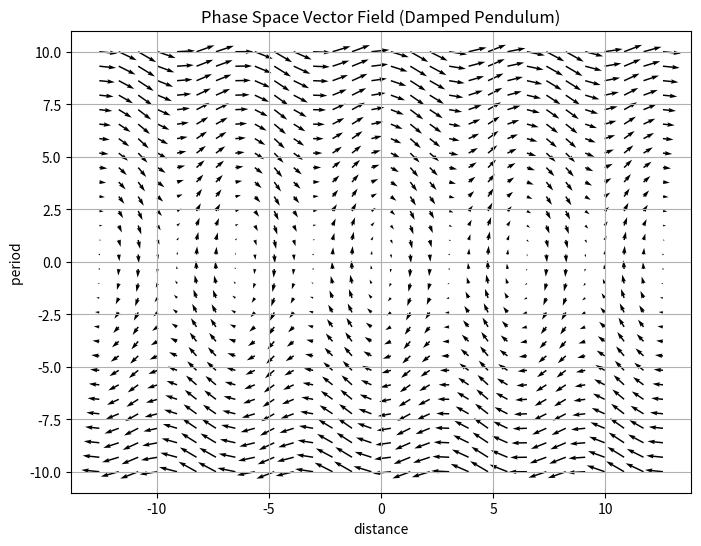

Python code for this plot:
import numpy as np
import matplotlib.pyplot as plt

g = 9.8
L = 2
mu = 0.1

def field(theta, theta_dot):
    dtheta = theta_dot
    dtheta_dot = -mu * theta_dot - (g/L) * np.sin(theta)
    return dtheta, dtheta_dot

# grid
theta_vals = np.linspace(-4*np.pi, 4*np.pi, 30)
theta_dot_vals = np.linspace(-10, 10, 30)

T, V = np.meshgrid(theta_vals, theta_dot_vals)

dT, dV = field(T, V)

plt.figure(figsize=(8,6))
plt.quiver(T, V, dT, dV)

plt.xlabel("distance")
plt.ylabel("period ")
plt.title("Phase Space Vector Field (Damped Pendulum)")
plt.grid()
plt.show()
